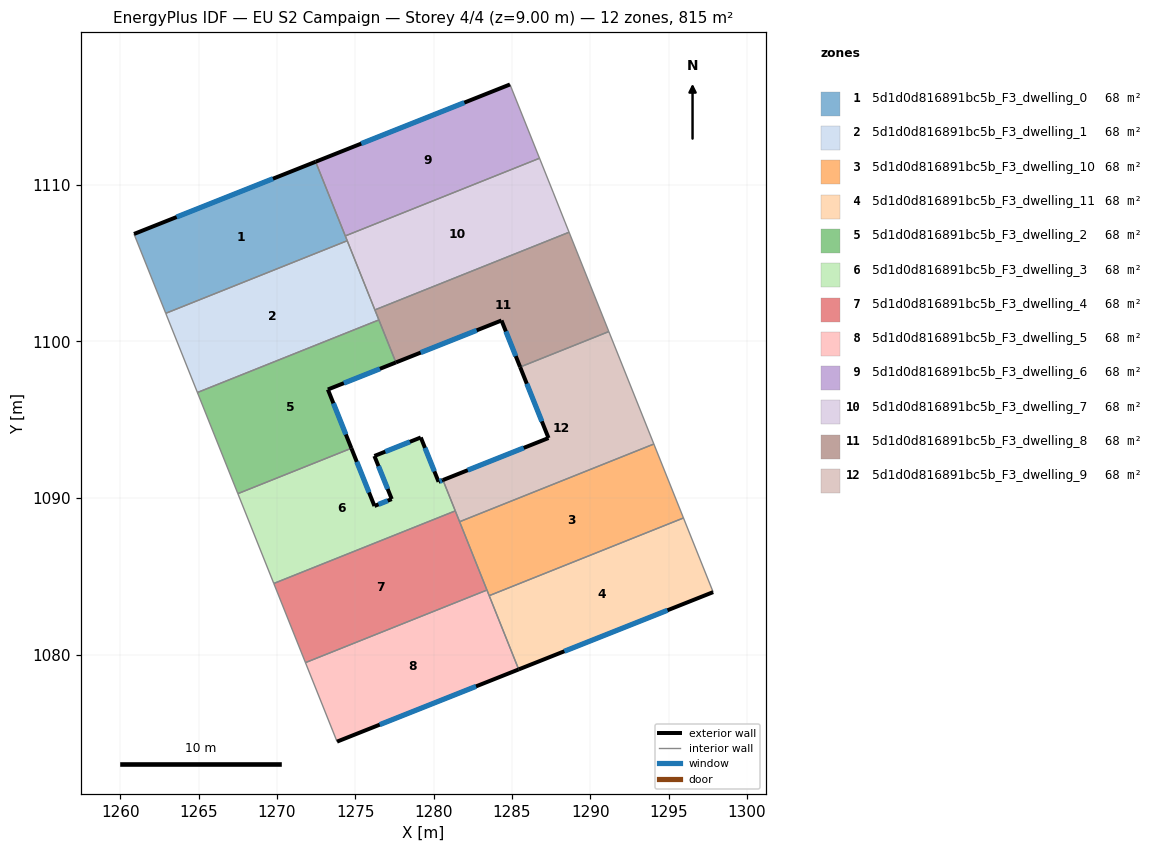
=== STOREY PLAN SPEC (per zone: floor XY polygon, exterior-wall plan segments, windows/doors) ===
zone 1: 5d1d0d816891bc5b_F3_dwelling_0  (67.9 m²)
  floor: (1272.46, 1111.47) (1274.48, 1106.43) (1262.90, 1101.80) (1260.87, 1106.86)
  exterior wall: (1272.46, 1111.47) – (1260.87, 1106.86)  [12.5 m]
    window: (1269.74, 1110.39) – (1263.59, 1107.95)  [10.5 m²]
  interior walls: 4
zone 2: 5d1d0d816891bc5b_F3_dwelling_1  (67.9 m²)
  floor: (1274.48, 1106.43) (1276.50, 1101.38) (1264.92, 1096.74) (1262.90, 1101.80)
  interior walls: 5
zone 3: 5d1d0d816891bc5b_F3_dwelling_10  (67.9 m²)
  floor: (1294.05, 1093.46) (1295.94, 1088.74) (1283.54, 1083.78) (1281.66, 1088.50)
  interior walls: 5
zone 4: 5d1d0d816891bc5b_F3_dwelling_11  (67.9 m²)
  floor: (1295.94, 1088.74) (1297.84, 1084.00) (1285.43, 1079.07) (1283.54, 1083.78)
  exterior wall: (1285.43, 1079.07) – (1297.84, 1084.00)  [13.4 m]
    window: (1288.34, 1080.23) – (1294.92, 1082.84)  [11.3 m²]
  interior walls: 3
zone 5: 5d1d0d816891bc5b_F3_dwelling_2  (67.9 m²)
  floor: (1276.50, 1101.38) (1277.59, 1098.66) (1273.25, 1096.94) (1274.75, 1093.18) (1267.50, 1090.29) (1264.92, 1096.74)
  exterior wall: (1273.25, 1096.94) – (1277.59, 1098.66)  [4.7 m]
    window: (1274.27, 1097.34) – (1276.57, 1098.26)  [3.9 m²]
  exterior wall: (1274.75, 1093.18) – (1273.25, 1096.94)  [4.0 m]
    window: (1274.39, 1094.07) – (1273.60, 1096.06)  [3.4 m²]
  interior walls: 4
zone 6: 5d1d0d816891bc5b_F3_dwelling_3  (67.9 m²)
  floor: (1279.18, 1093.87) (1280.31, 1091.04) (1280.59, 1091.16) (1281.38, 1089.19) (1269.79, 1084.55) (1267.50, 1090.29) (1274.75, 1093.18) (1276.22, 1089.50) (1277.32, 1089.94) (1276.22, 1092.69)
  exterior wall: (1277.32, 1089.94) – (1276.22, 1089.50)  [1.2 m]
    window: (1277.06, 1089.84) – (1276.48, 1089.60)  [1.0 m²]
  exterior wall: (1276.22, 1092.69) – (1277.32, 1089.94)  [3.0 m]
    window: (1276.48, 1092.05) – (1277.06, 1090.59)  [2.5 m²]
  exterior wall: (1279.18, 1093.87) – (1276.22, 1092.69)  [3.2 m]
    window: (1278.48, 1093.60) – (1276.91, 1092.97)  [2.7 m²]
  exterior wall: (1280.31, 1091.04) – (1279.18, 1093.87)  [3.0 m]
    window: (1280.05, 1091.71) – (1279.44, 1093.21)  [2.6 m²]
  exterior wall: (1280.59, 1091.16) – (1280.31, 1091.04)  [0.3 m]
    window: (1280.53, 1091.13) – (1280.38, 1091.07)  [0.3 m²]
  exterior wall: (1276.22, 1089.50) – (1274.75, 1093.18)  [4.0 m]
    window: (1275.87, 1090.37) – (1275.09, 1092.32)  [3.3 m²]
  interior walls: 4
zone 7: 5d1d0d816891bc5b_F3_dwelling_4  (67.9 m²)
  floor: (1281.38, 1089.19) (1283.40, 1084.13) (1271.82, 1079.50) (1269.79, 1084.55)
  interior walls: 5
zone 8: 5d1d0d816891bc5b_F3_dwelling_5  (67.9 m²)
  floor: (1283.40, 1084.13) (1285.43, 1079.07) (1273.83, 1074.46) (1271.82, 1079.50)
  exterior wall: (1273.83, 1074.46) – (1285.43, 1079.07)  [12.5 m]
    window: (1276.55, 1075.54) – (1282.70, 1077.99)  [10.5 m²]
  interior walls: 4
zone 9: 5d1d0d816891bc5b_F3_dwelling_6  (67.9 m²)
  floor: (1284.87, 1116.41) (1286.76, 1111.70) (1274.36, 1106.74) (1272.46, 1111.47)
  exterior wall: (1284.87, 1116.41) – (1272.46, 1111.47)  [13.4 m]
    window: (1281.96, 1115.25) – (1275.38, 1112.63)  [11.3 m²]
  interior walls: 3
zone 10: 5d1d0d816891bc5b_F3_dwelling_7  (67.9 m²)
  floor: (1286.76, 1111.70) (1287.62, 1109.53) (1288.38, 1107.62) (1288.64, 1106.97) (1276.25, 1102.02) (1274.36, 1106.74)
  interior walls: 7
zone 11: 5d1d0d816891bc5b_F3_dwelling_8  (67.9 m²)
  floor: (1288.64, 1106.97) (1291.18, 1100.63) (1285.52, 1098.37) (1284.33, 1101.34) (1277.59, 1098.66) (1276.25, 1102.02)
  exterior wall: (1277.59, 1098.66) – (1284.33, 1101.34)  [7.3 m]
    window: (1279.17, 1099.29) – (1282.75, 1100.71)  [6.1 m²]
  exterior wall: (1284.33, 1101.34) – (1285.52, 1098.37)  [3.2 m]
    window: (1284.61, 1100.64) – (1285.24, 1099.07)  [2.7 m²]
  interior walls: 5
zone 12: 5d1d0d816891bc5b_F3_dwelling_9  (67.9 m²)
  floor: (1291.18, 1100.63) (1294.05, 1093.46) (1281.66, 1088.50) (1280.59, 1091.16) (1287.33, 1093.84) (1285.52, 1098.37)
  exterior wall: (1287.33, 1093.84) – (1280.59, 1091.16)  [7.3 m]
    window: (1285.75, 1093.21) – (1282.17, 1091.79)  [6.1 m²]
  exterior wall: (1285.52, 1098.37) – (1287.33, 1093.84)  [4.9 m]
    window: (1285.94, 1097.31) – (1286.90, 1094.90)  [4.1 m²]
  interior walls: 5

=== DERIVED (storey summary) ===
Building: EU S2 Campaign
Storey: 4 of 4  (floor level z = 9.00 m)
Storey gross floor area: 814.9 m²
Zones on this storey: 12
  - 5d1d0d816891bc5b_F3_dwelling_0: floor 67.9 m²; exterior wall 12.5 m (37.4 m²); 1 window(s) 10.5 m²; WWR 28.1%
  - 5d1d0d816891bc5b_F3_dwelling_1: floor 67.9 m²
  - 5d1d0d816891bc5b_F3_dwelling_10: floor 67.9 m²
  - 5d1d0d816891bc5b_F3_dwelling_11: floor 67.9 m²; exterior wall 13.4 m (40.1 m²); 1 window(s) 11.3 m²; WWR 28.1%
  - 5d1d0d816891bc5b_F3_dwelling_2: floor 67.9 m²; exterior wall 8.7 m (26.1 m²); 2 window(s) 7.4 m²; WWR 28.1%
  - 5d1d0d816891bc5b_F3_dwelling_3: floor 67.9 m²; exterior wall 14.7 m (44.0 m²); 6 window(s) 12.4 m²; WWR 28.1%
  - 5d1d0d816891bc5b_F3_dwelling_4: floor 67.9 m²
  - 5d1d0d816891bc5b_F3_dwelling_5: floor 67.9 m²; exterior wall 12.5 m (37.4 m²); 1 window(s) 10.5 m²; WWR 28.1%
  - 5d1d0d816891bc5b_F3_dwelling_6: floor 67.9 m²; exterior wall 13.4 m (40.1 m²); 1 window(s) 11.3 m²; WWR 28.1%
  - 5d1d0d816891bc5b_F3_dwelling_7: floor 67.9 m²
  - 5d1d0d816891bc5b_F3_dwelling_8: floor 67.9 m²; exterior wall 10.5 m (31.4 m²); 2 window(s) 8.8 m²; WWR 28.1%
  - 5d1d0d816891bc5b_F3_dwelling_9: floor 67.9 m²; exterior wall 12.1 m (36.4 m²); 2 window(s) 10.2 m²; WWR 28.1%
Zone adjacency (shared interzone walls):
  - 5d1d0d816891bc5b_F3_dwelling_0 ↔ 5d1d0d816891bc5b_F3_dwelling_1
  - 5d1d0d816891bc5b_F3_dwelling_0 ↔ 5d1d0d816891bc5b_F3_dwelling_6
  - 5d1d0d816891bc5b_F3_dwelling_0 ↔ 5d1d0d816891bc5b_F3_dwelling_7
  - 5d1d0d816891bc5b_F3_dwelling_1 ↔ 5d1d0d816891bc5b_F3_dwelling_2
  - 5d1d0d816891bc5b_F3_dwelling_1 ↔ 5d1d0d816891bc5b_F3_dwelling_7
  - 5d1d0d816891bc5b_F3_dwelling_1 ↔ 5d1d0d816891bc5b_F3_dwelling_8
  - 5d1d0d816891bc5b_F3_dwelling_10 ↔ 5d1d0d816891bc5b_F3_dwelling_11
  - 5d1d0d816891bc5b_F3_dwelling_10 ↔ 5d1d0d816891bc5b_F3_dwelling_4
  - 5d1d0d816891bc5b_F3_dwelling_10 ↔ 5d1d0d816891bc5b_F3_dwelling_5
  - 5d1d0d816891bc5b_F3_dwelling_10 ↔ 5d1d0d816891bc5b_F3_dwelling_9
  - 5d1d0d816891bc5b_F3_dwelling_11 ↔ 5d1d0d816891bc5b_F3_dwelling_5
  - 5d1d0d816891bc5b_F3_dwelling_2 ↔ 5d1d0d816891bc5b_F3_dwelling_3
  - 5d1d0d816891bc5b_F3_dwelling_2 ↔ 5d1d0d816891bc5b_F3_dwelling_8
  - 5d1d0d816891bc5b_F3_dwelling_3 ↔ 5d1d0d816891bc5b_F3_dwelling_4
  - 5d1d0d816891bc5b_F3_dwelling_3 ↔ 5d1d0d816891bc5b_F3_dwelling_9
  - 5d1d0d816891bc5b_F3_dwelling_4 ↔ 5d1d0d816891bc5b_F3_dwelling_5
  - 5d1d0d816891bc5b_F3_dwelling_4 ↔ 5d1d0d816891bc5b_F3_dwelling_9
  - 5d1d0d816891bc5b_F3_dwelling_6 ↔ 5d1d0d816891bc5b_F3_dwelling_7
  - 5d1d0d816891bc5b_F3_dwelling_7 ↔ 5d1d0d816891bc5b_F3_dwelling_8
  - 5d1d0d816891bc5b_F3_dwelling_8 ↔ 5d1d0d816891bc5b_F3_dwelling_9